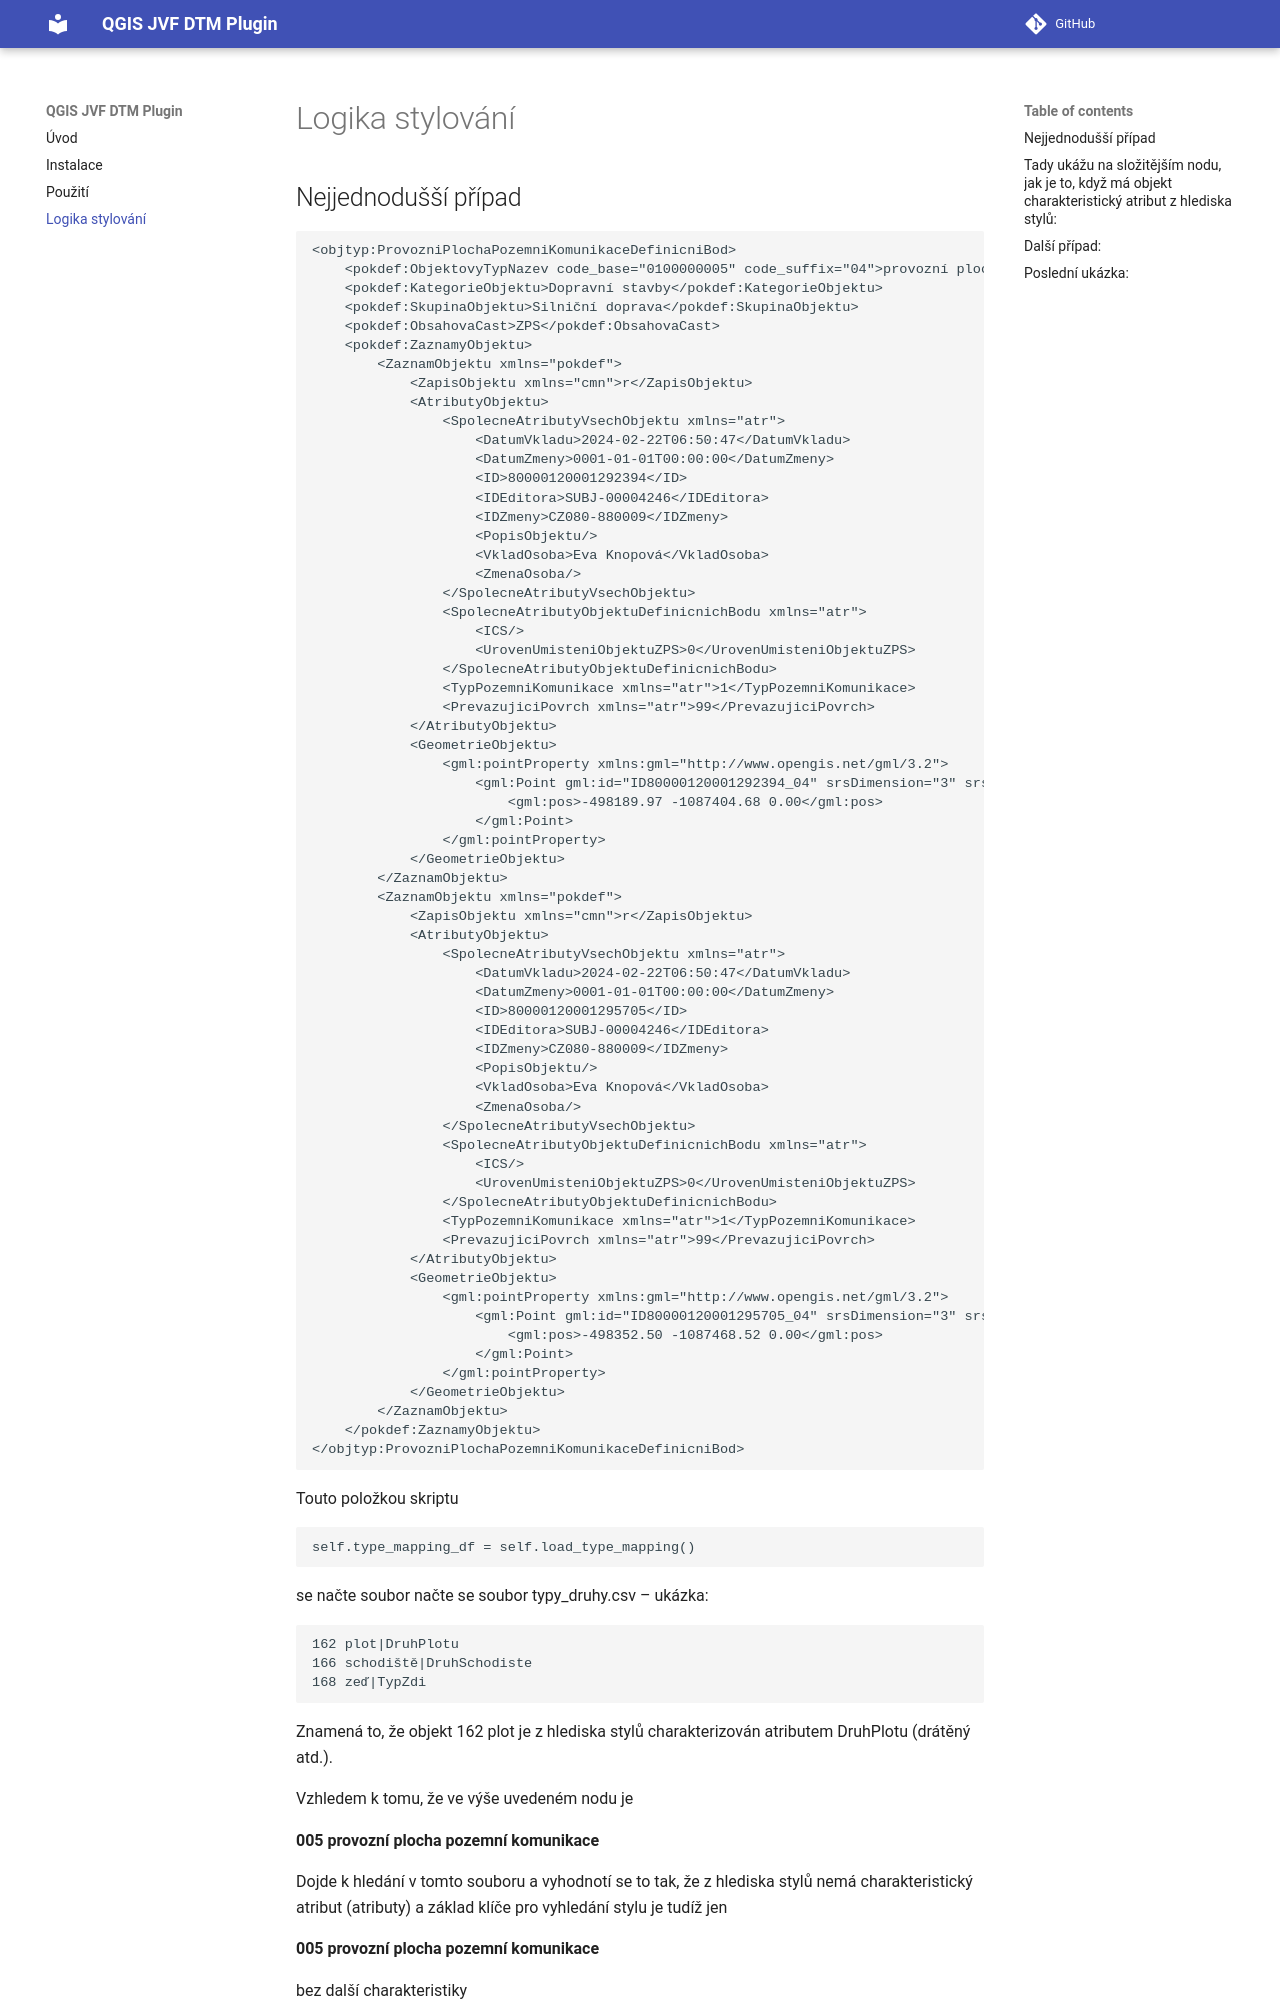

repository: MapGeeks/qgis-jvf-dtm-plugin · page: logika-stylovani/index.html · generator: mkdocs

# Logika stylování

## Nejjednodušší případ


```  
<objtyp:ProvozniPlochaPozemniKomunikaceDefinicniBod>
	<pokdef:ObjektovyTypNazev code_base="0100000005" code_suffix="04">provozní plocha pozemní komunikace</pokdef:ObjektovyTypNazev>
	<pokdef:KategorieObjektu>Dopravní stavby</pokdef:KategorieObjektu>
	<pokdef:SkupinaObjektu>Silniční doprava</pokdef:SkupinaObjektu>
	<pokdef:ObsahovaCast>ZPS</pokdef:ObsahovaCast>
	<pokdef:ZaznamyObjektu>
		<ZaznamObjektu xmlns="pokdef">
			<ZapisObjektu xmlns="cmn">r</ZapisObjektu>
			<AtributyObjektu>
				<SpolecneAtributyVsechObjektu xmlns="atr">
					<DatumVkladu>2024-02-22T06:50:47</DatumVkladu>
					<DatumZmeny>0001-01-01T00:00:00</DatumZmeny>
					<ID>80000120001292394</ID>
					<IDEditora>SUBJ-00004246</IDEditora>
					<IDZmeny>CZ080-880009</IDZmeny>
					<PopisObjektu/>
					<VkladOsoba>Eva Knopová</VkladOsoba>
					<ZmenaOsoba/>
				</SpolecneAtributyVsechObjektu>
				<SpolecneAtributyObjektuDefinicnichBodu xmlns="atr">
					<ICS/>
					<UrovenUmisteniObjektuZPS>0</UrovenUmisteniObjektuZPS>
				</SpolecneAtributyObjektuDefinicnichBodu>
				<TypPozemniKomunikace xmlns="atr">1</TypPozemniKomunikace>
				<PrevazujiciPovrch xmlns="atr">99</PrevazujiciPovrch>
			</AtributyObjektu>
			<GeometrieObjektu>
				<gml:pointProperty xmlns:gml="http://www.opengis.net/gml/3.2">
					<gml:Point gml:id="ID80000120001292394_04" srsDimension="3" srsName="EPSG:5514">
						<gml:pos>-498189.97 -1087404.68 0.00</gml:pos>
					</gml:Point>
				</gml:pointProperty>
			</GeometrieObjektu>
		</ZaznamObjektu>
		<ZaznamObjektu xmlns="pokdef">
			<ZapisObjektu xmlns="cmn">r</ZapisObjektu>
			<AtributyObjektu>
				<SpolecneAtributyVsechObjektu xmlns="atr">
					<DatumVkladu>2024-02-22T06:50:47</DatumVkladu>
					<DatumZmeny>0001-01-01T00:00:00</DatumZmeny>
					<ID>80000120001295705</ID>
					<IDEditora>SUBJ-00004246</IDEditora>
					<IDZmeny>CZ080-880009</IDZmeny>
					<PopisObjektu/>
					<VkladOsoba>Eva Knopová</VkladOsoba>
					<ZmenaOsoba/>
				</SpolecneAtributyVsechObjektu>
				<SpolecneAtributyObjektuDefinicnichBodu xmlns="atr">
					<ICS/>
					<UrovenUmisteniObjektuZPS>0</UrovenUmisteniObjektuZPS>
				</SpolecneAtributyObjektuDefinicnichBodu>
				<TypPozemniKomunikace xmlns="atr">1</TypPozemniKomunikace>
				<PrevazujiciPovrch xmlns="atr">99</PrevazujiciPovrch>
			</AtributyObjektu>
			<GeometrieObjektu>
				<gml:pointProperty xmlns:gml="http://www.opengis.net/gml/3.2">
					<gml:Point gml:id="ID80000120001295705_04" srsDimension="3" srsName="EPSG:5514">
						<gml:pos>-498352.50 -1087468.52 0.00</gml:pos>
					</gml:Point>
				</gml:pointProperty>
			</GeometrieObjektu>
		</ZaznamObjektu>
	</pokdef:ZaznamyObjektu>
</objtyp:ProvozniPlochaPozemniKomunikaceDefinicniBod>
```

Touto položkou skriptu
```            
self.type_mapping_df = self.load_type_mapping()
```
se načte soubor načte se soubor typy_druhy.csv – ukázka:

```
162 plot|DruhPlotu
166 schodiště|DruhSchodiste
168 zeď|TypZdi
```

Znamená to, že objekt 162 plot  je z hlediska stylů charakterizován atributem DruhPlotu (drátěný atd.).

Vzhledem k tomu, že ve výše uvedeném nodu je

**005 provozní plocha pozemní komunikace**

Dojde k hledání v tomto souboru a vyhodnotí se to tak, že z hlediska stylů nemá charakteristický atribut (atributy) a základ klíče pro vyhledání stylu je tudíž jen

**005 provozní plocha pozemní komunikace**

bez další charakteristiky

Klíč se doplní ještě o geometrii vrstvy, tady Point a v cyklu bude postupně hledáno ve stylech pro všechna měřítka s těmito klíči:
```
005 provozní plocha pozemní komunikace_Point_500
005 provozní plocha pozemní komunikace_Point_5000
005 provozní plocha pozemní komunikace_Point_10000
005 provozní plocha pozemní komunikace_Point_25000
```
Matchne se jenom 500.
